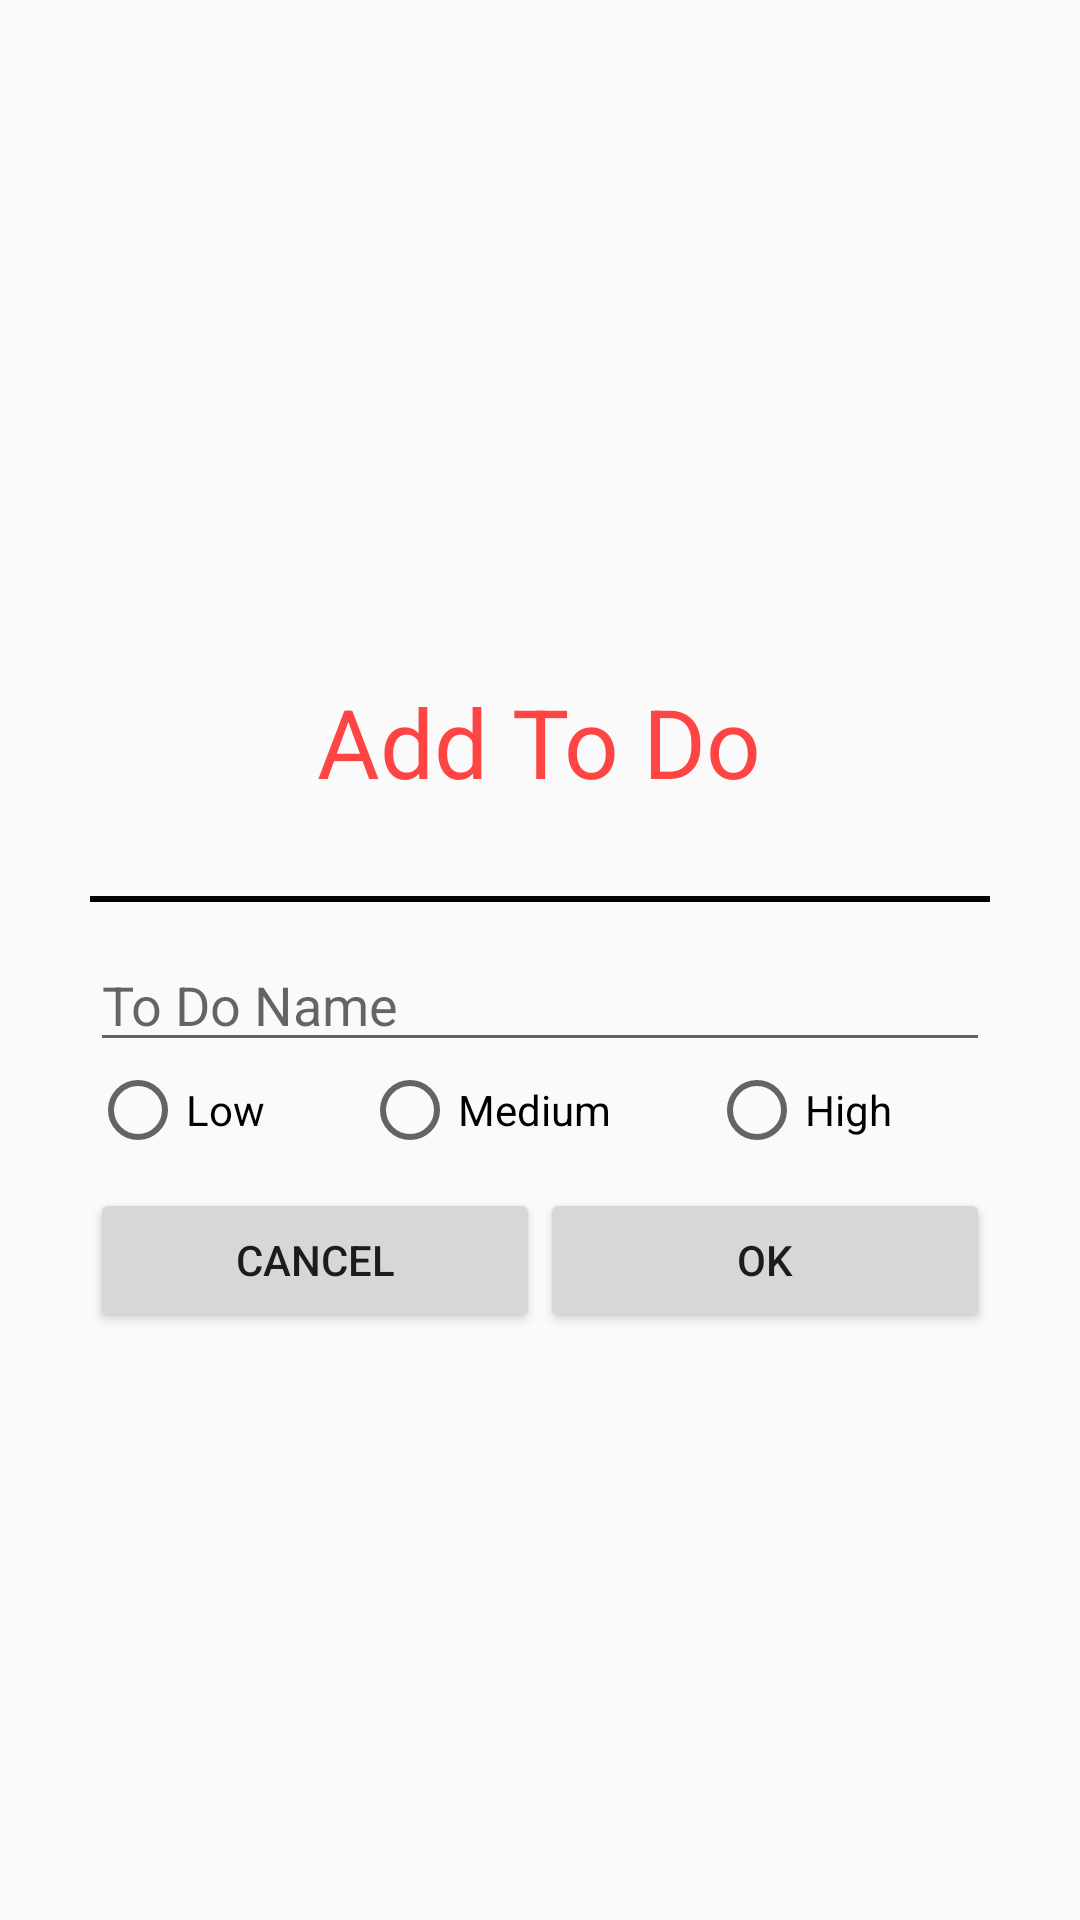

Android layout source for this screen:
<!-- AndroidManifest.xml: application theme AppTheme -->
<!-- res/layout/addingtodofragment.xml -->
<?xml version="1.0" encoding="utf-8"?>
<LinearLayout xmlns:android="http://schemas.android.com/apk/res/android"
    android:orientation="vertical" android:layout_width="match_parent"
    android:layout_height="match_parent"
    android:gravity="center"
    android:minWidth="1000dp"
    android:minHeight="300dp">

    <TextView
        android:layout_width="wrap_content"
        android:layout_height="wrap_content"
        android:text="Add To Do"
        android:textSize="32dp"
        android:textColor="@android:color/holo_red_light"
        android:layout_margin="30dp"/>

    <View
        android:layout_width="match_parent"
        android:layout_height="2dp"
        android:layout_marginRight="30dp"
        android:layout_marginLeft="30dp"
        android:layout_marginBottom="12dp"
        android:background="@android:color/black"/>

    <LinearLayout
        android:layout_width="match_parent"
        android:layout_height="wrap_content"
        android:orientation="vertical">
        <EditText
            android:layout_width="fill_parent"
            android:layout_height="wrap_content"
            android:hint="To Do Name"
            android:textSize="18dp"
            android:layout_marginLeft="30dp"
            android:layout_marginRight="30dp"
            android:textColor="@android:color/black" />
    </LinearLayout>

        <RadioGroup
            android:layout_width="match_parent"
            android:layout_height="wrap_content"
            android:orientation="horizontal"
            android:layout_gravity="center"
            android:gravity="center"
            android:layout_marginLeft="30dp"
            android:layout_marginRight="30dp">
            <RadioButton
                android:layout_width="wrap_content"
                android:layout_height="wrap_content"
                android:text="Low"
                android:layout_weight="1"/>
            <RadioButton
                android:layout_width="wrap_content"
                android:layout_height="wrap_content"
                android:text="Medium"
                android:layout_weight="1"/>
            <RadioButton
                android:layout_width="wrap_content"
                android:layout_height="wrap_content"
                android:text="High"
                android:layout_weight="1"/>
        </RadioGroup>

    <LinearLayout
        android:layout_width="match_parent"
        android:layout_height="wrap_content"
        android:layout_marginLeft="30dp"
        android:layout_marginTop="10dp"
        android:layout_marginRight="30dp">
        <Button
            android:layout_width="wrap_content"
            android:layout_height="wrap_content"
            android:text="Cancel"
            android:layout_weight="1"/>
        <Button
            android:id="@+id/addButton"
            android:layout_width="wrap_content"
            android:layout_height="wrap_content"
            android:text="OK"
            android:layout_weight="1"/>
    </LinearLayout>

</LinearLayout>
<!-- resources referenced by this layout -->
<resources>
  <style name="AppTheme" parent="Theme.AppCompat.Light.DarkActionBar">
          
          <item name="colorPrimary">#FF3E2240</item>
          <item name="colorPrimaryDark">@color/colorPrimaryDark</item>
          <item name="colorAccent">@color/colorAccent</item>
          <item name="windowActionBar">false</item>
          <item name="windowNoTitle">true</item>
      </style>
  <!-- not gathered from this repository: default colours our renderer supplied (Android Studio template values) -->
  <color name="colorPrimaryDark">#FF3700B3</color>
  <color name="colorAccent">#FF03DAC5</color>
</resources>
